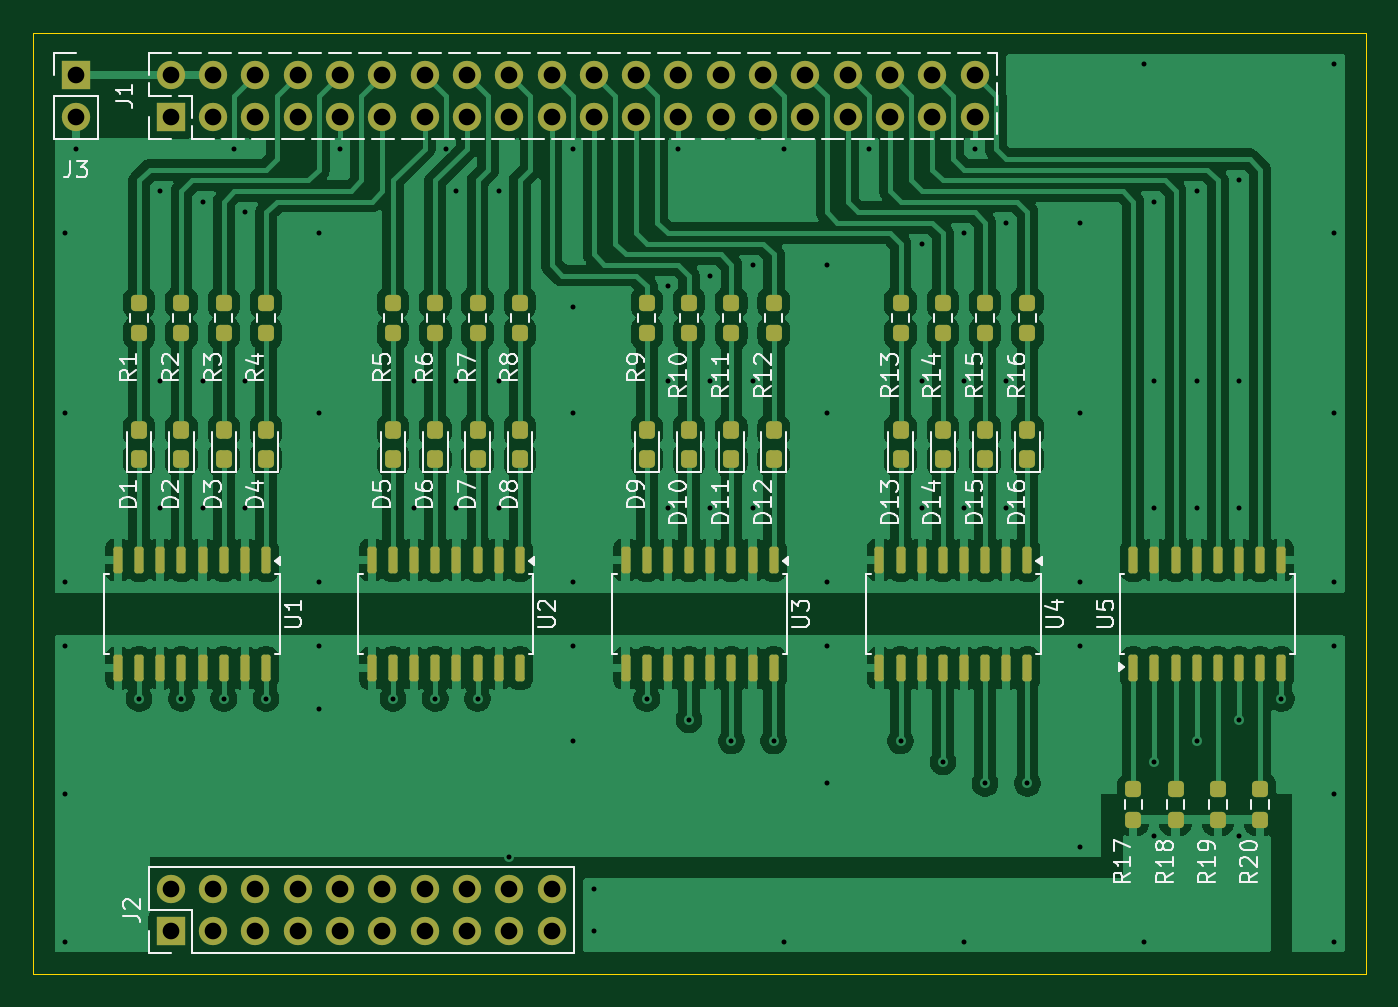
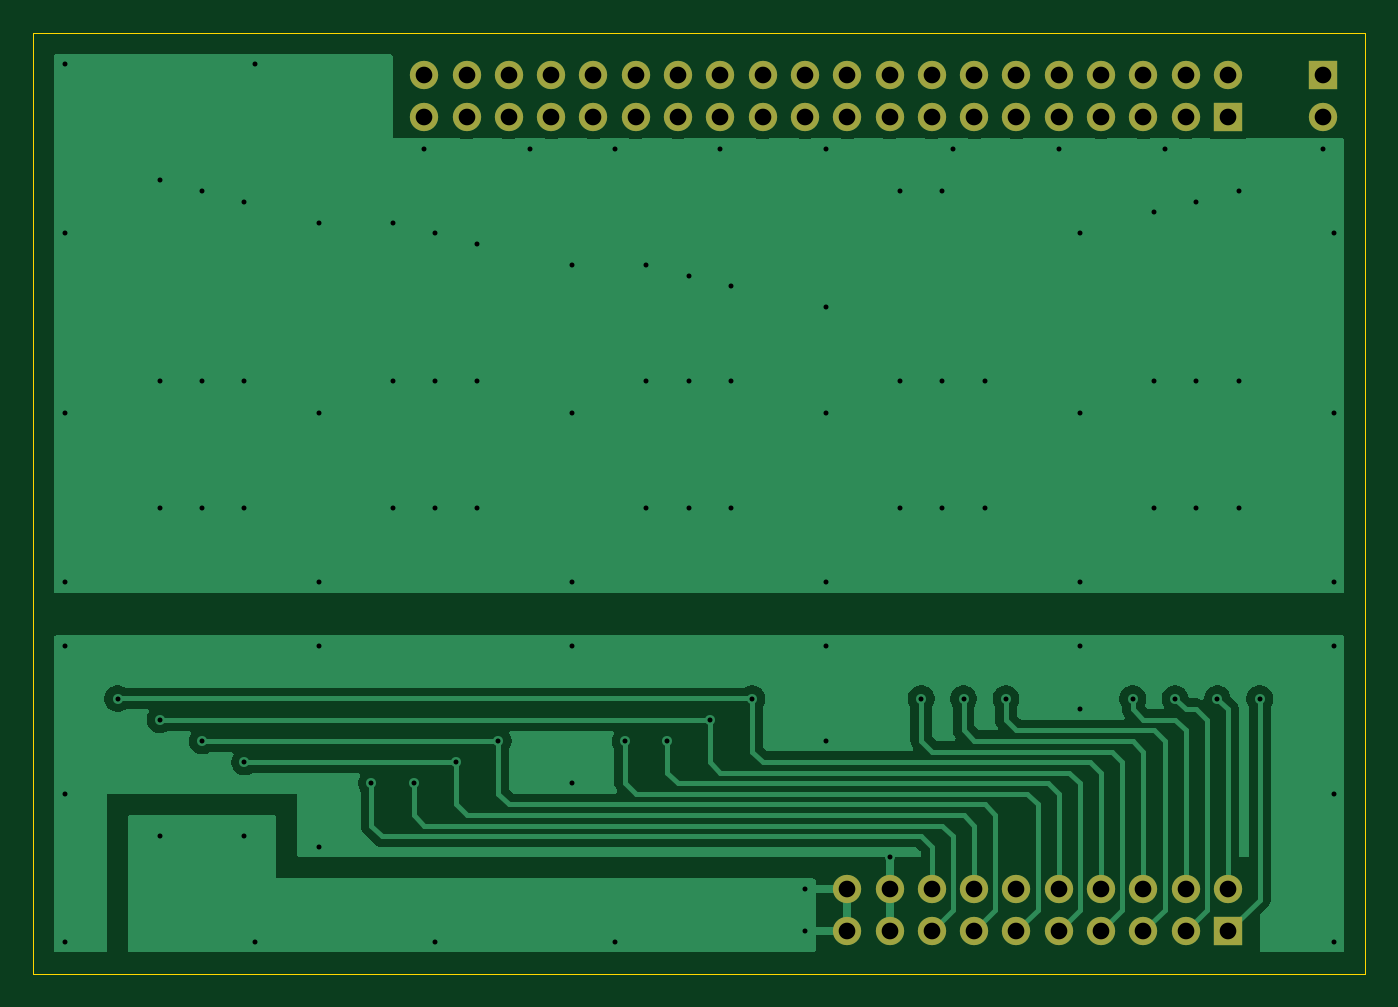
Circuit board: 10 layer files. Board 80.0 x 56.5 mm.
- bottom_copper: ufb_hat-B_Cu.gbl (35826 bytes)
- bottom_mask: ufb_hat-B_Mask.gbs (2074 bytes)
- paste: ufb_hat-B_Paste.gbp (496 bytes)
- bottom_silk: ufb_hat-B_Silkscreen.gbo (497 bytes)
- outline: ufb_hat-Edge_Cuts.gm1 (612 bytes)
- top_copper: ufb_hat-F_Cu.gtl (181534 bytes)
- top_mask: ufb_hat-F_Mask.gts (7872 bytes)
- paste: ufb_hat-F_Paste.gtp (6294 bytes)
- top_silk: ufb_hat-F_Silkscreen.gto (63308 bytes)
- drill: ufb_hat.drl (2797 bytes)

=== bottom_copper: ufb_hat-B_Cu.gbl (35826 bytes, source omitted) ===
=== bottom_mask: ufb_hat-B_Mask.gbs ===
G04 #@! TF.GenerationSoftware,KiCad,Pcbnew,9.0.0*
G04 #@! TF.CreationDate,2025-03-06T11:49:08+09:00*
G04 #@! TF.ProjectId,ufb_hat,7566625f-6861-4742-9e6b-696361645f70,rev?*
G04 #@! TF.SameCoordinates,PX2fd7508PY6486dd0*
G04 #@! TF.FileFunction,Soldermask,Bot*
G04 #@! TF.FilePolarity,Negative*
%FSLAX46Y46*%
G04 Gerber Fmt 4.6, Leading zero omitted, Abs format (unit mm)*
G04 Created by KiCad (PCBNEW 9.0.0) date 2025-03-06 11:49:08*
%MOMM*%
%LPD*%
G01*
G04 APERTURE LIST*
%ADD10R,1.700000X1.700000*%
%ADD11O,1.700000X1.700000*%
G04 APERTURE END LIST*
D10*
G04 #@! TO.C,J3*
X2540000Y53975000D03*
D11*
X2540000Y51435000D03*
G04 #@! TD*
D10*
G04 #@! TO.C,J2*
X8255000Y2540000D03*
D11*
X8255000Y5080000D03*
X10795000Y2540000D03*
X10795000Y5080000D03*
X13335000Y2540000D03*
X13335000Y5080000D03*
X15875000Y2540000D03*
X15875000Y5080000D03*
X18415000Y2540000D03*
X18415000Y5080000D03*
X20955000Y2540000D03*
X20955000Y5080000D03*
X23495000Y2540000D03*
X23495000Y5080000D03*
X26035000Y2540000D03*
X26035000Y5080000D03*
X28575000Y2540000D03*
X28575000Y5080000D03*
X31115000Y2540000D03*
X31115000Y5080000D03*
G04 #@! TD*
D10*
G04 #@! TO.C,J1*
X8255000Y51435000D03*
D11*
X8255000Y53975000D03*
X10795000Y51435000D03*
X10795000Y53975000D03*
X13335000Y51435000D03*
X13335000Y53975000D03*
X15875000Y51435000D03*
X15875000Y53975000D03*
X18415000Y51435000D03*
X18415000Y53975000D03*
X20955000Y51435000D03*
X20955000Y53975000D03*
X23495000Y51435000D03*
X23495000Y53975000D03*
X26035000Y51435000D03*
X26035000Y53975000D03*
X28575000Y51435000D03*
X28575000Y53975000D03*
X31115000Y51435000D03*
X31115000Y53975000D03*
X33655000Y51435000D03*
X33655000Y53975000D03*
X36195000Y51435000D03*
X36195000Y53975000D03*
X38735000Y51435000D03*
X38735000Y53975000D03*
X41275000Y51435000D03*
X41275000Y53975000D03*
X43815000Y51435000D03*
X43815000Y53975000D03*
X46355000Y51435000D03*
X46355000Y53975000D03*
X48895000Y51435000D03*
X48895000Y53975000D03*
X51435000Y51435000D03*
X51435000Y53975000D03*
X53975000Y51435000D03*
X53975000Y53975000D03*
X56515000Y51435000D03*
X56515000Y53975000D03*
G04 #@! TD*
M02*

=== paste: ufb_hat-B_Paste.gbp ===
G04 #@! TF.GenerationSoftware,KiCad,Pcbnew,9.0.0*
G04 #@! TF.CreationDate,2025-03-06T11:49:08+09:00*
G04 #@! TF.ProjectId,ufb_hat,7566625f-6861-4742-9e6b-696361645f70,rev?*
G04 #@! TF.SameCoordinates,PX2fd7508PY6486dd0*
G04 #@! TF.FileFunction,Paste,Bot*
G04 #@! TF.FilePolarity,Positive*
%FSLAX46Y46*%
G04 Gerber Fmt 4.6, Leading zero omitted, Abs format (unit mm)*
G04 Created by KiCad (PCBNEW 9.0.0) date 2025-03-06 11:49:08*
%MOMM*%
%LPD*%
G01*
G04 APERTURE LIST*
G04 APERTURE END LIST*
M02*

=== bottom_silk: ufb_hat-B_Silkscreen.gbo ===
G04 #@! TF.GenerationSoftware,KiCad,Pcbnew,9.0.0*
G04 #@! TF.CreationDate,2025-03-06T11:49:08+09:00*
G04 #@! TF.ProjectId,ufb_hat,7566625f-6861-4742-9e6b-696361645f70,rev?*
G04 #@! TF.SameCoordinates,PX2fd7508PY6486dd0*
G04 #@! TF.FileFunction,Legend,Bot*
G04 #@! TF.FilePolarity,Positive*
%FSLAX46Y46*%
G04 Gerber Fmt 4.6, Leading zero omitted, Abs format (unit mm)*
G04 Created by KiCad (PCBNEW 9.0.0) date 2025-03-06 11:49:08*
%MOMM*%
%LPD*%
G01*
G04 APERTURE LIST*
G04 APERTURE END LIST*
M02*

=== outline: ufb_hat-Edge_Cuts.gm1 ===
G04 #@! TF.GenerationSoftware,KiCad,Pcbnew,9.0.0*
G04 #@! TF.CreationDate,2025-03-06T11:49:08+09:00*
G04 #@! TF.ProjectId,ufb_hat,7566625f-6861-4742-9e6b-696361645f70,rev?*
G04 #@! TF.SameCoordinates,PX2fd7508PY6486dd0*
G04 #@! TF.FileFunction,Profile,NP*
%FSLAX46Y46*%
G04 Gerber Fmt 4.6, Leading zero omitted, Abs format (unit mm)*
G04 Created by KiCad (PCBNEW 9.0.0) date 2025-03-06 11:49:08*
%MOMM*%
%LPD*%
G01*
G04 APERTURE LIST*
G04 #@! TA.AperFunction,Profile*
%ADD10C,0.050000*%
G04 #@! TD*
G04 APERTURE END LIST*
D10*
X0Y56500000D02*
X80000000Y56500000D01*
X80000000Y0D01*
X0Y0D01*
X0Y56500000D01*
M02*

=== top_copper: ufb_hat-F_Cu.gtl (181534 bytes, source omitted) ===
=== top_mask: ufb_hat-F_Mask.gts (7872 bytes, source omitted) ===
=== paste: ufb_hat-F_Paste.gtp (6294 bytes, source omitted) ===
=== top_silk: ufb_hat-F_Silkscreen.gto (63308 bytes, source omitted) ===
=== drill: ufb_hat.drl ===
M48
; DRILL file {KiCad 9.0.0} date 2025-03-06T11:49:14+0900
; FORMAT={-:-/ absolute / metric / decimal}
; #@! TF.CreationDate,2025-03-06T11:49:14+09:00
; #@! TF.GenerationSoftware,Kicad,Pcbnew,9.0.0
; #@! TF.FileFunction,MixedPlating,1,2
FMAT,2
METRIC
; #@! TA.AperFunction,Plated,PTH,ViaDrill
T1C0.300
; #@! TA.AperFunction,Plated,PTH,ComponentDrill
T2C1.000
%
G90
G05
T1
X1.905Y44.45
X1.905Y33.655
X1.905Y23.495
X1.905Y19.685
X1.905Y10.795
X1.905Y1.905
X2.54Y49.53
X6.35Y16.51
X7.62Y46.99
X7.62Y35.56
X7.62Y27.94
X8.89Y16.51
X10.16Y46.355
X10.16Y35.56
X10.16Y27.94
X11.43Y16.51
X12.065Y49.53
X12.7Y45.72
X12.7Y35.56
X12.7Y27.94
X13.97Y16.51
X17.145Y44.45
X17.145Y33.655
X17.145Y23.495
X17.145Y19.685
X17.145Y15.875
X18.415Y49.53
X21.59Y16.51
X22.86Y35.56
X22.86Y27.94
X24.13Y16.51
X24.765Y49.53
X25.4Y46.99
X25.4Y35.56
X25.4Y27.94
X26.67Y16.51
X27.94Y46.99
X27.94Y35.56
X27.94Y27.94
X28.575Y6.985
X32.385Y49.53
X32.385Y40.005
X32.385Y33.655
X32.385Y23.495
X32.385Y19.685
X32.385Y13.97
X33.655Y5.08
X33.655Y2.54
X36.83Y16.51
X38.1Y41.275
X38.1Y35.56
X38.1Y27.94
X38.735Y49.53
X39.37Y15.24
X40.64Y41.91
X40.64Y35.56
X40.64Y27.94
X41.91Y13.97
X43.18Y42.545
X43.18Y35.56
X43.18Y27.94
X44.45Y13.97
X45.085Y49.53
X45.085Y1.905
X47.625Y42.545
X47.625Y33.655
X47.625Y23.495
X47.625Y19.685
X47.625Y11.43
X50.165Y49.53
X52.07Y13.97
X53.34Y43.815
X53.34Y35.56
X53.34Y27.94
X54.61Y12.7
X55.88Y44.45
X55.88Y35.56
X55.88Y27.94
X55.88Y1.905
X56.515Y49.53
X57.15Y11.43
X58.42Y45.085
X58.42Y35.56
X58.42Y27.94
X59.69Y11.43
X62.865Y45.085
X62.865Y33.655
X62.865Y23.495
X62.865Y19.685
X62.865Y7.62
X66.675Y54.61
X66.675Y1.905
X67.31Y46.355
X67.31Y35.56
X67.31Y27.94
X67.31Y12.7
X67.31Y8.255
X69.85Y46.99
X69.85Y35.56
X69.85Y27.94
X69.85Y13.97
X72.39Y47.625
X72.39Y35.56
X72.39Y27.94
X72.39Y15.24
X72.39Y8.255
X74.93Y16.51
X78.105Y54.61
X78.105Y44.45
X78.105Y33.655
X78.105Y23.495
X78.105Y19.685
X78.105Y10.795
X78.105Y1.905
T2
X2.54Y53.975
X2.54Y51.435
X8.255Y53.975
X8.255Y51.435
X8.255Y5.08
X8.255Y2.54
X10.795Y53.975
X10.795Y51.435
X10.795Y5.08
X10.795Y2.54
X13.335Y53.975
X13.335Y51.435
X13.335Y5.08
X13.335Y2.54
X15.875Y53.975
X15.875Y51.435
X15.875Y5.08
X15.875Y2.54
X18.415Y53.975
X18.415Y51.435
X18.415Y5.08
X18.415Y2.54
X20.955Y53.975
X20.955Y51.435
X20.955Y5.08
X20.955Y2.54
X23.495Y53.975
X23.495Y51.435
X23.495Y5.08
X23.495Y2.54
X26.035Y53.975
X26.035Y51.435
X26.035Y5.08
X26.035Y2.54
X28.575Y53.975
X28.575Y51.435
X28.575Y5.08
X28.575Y2.54
X31.115Y53.975
X31.115Y51.435
X31.115Y5.08
X31.115Y2.54
X33.655Y53.975
X33.655Y51.435
X36.195Y53.975
X36.195Y51.435
X38.735Y53.975
X38.735Y51.435
X41.275Y53.975
X41.275Y51.435
X43.815Y53.975
X43.815Y51.435
X46.355Y53.975
X46.355Y51.435
X48.895Y53.975
X48.895Y51.435
X51.435Y53.975
X51.435Y51.435
X53.975Y53.975
X53.975Y51.435
X56.515Y53.975
X56.515Y51.435
M30

